Photos from the image-classification dataset "LabVirtualPlant" in the GitHub repository jsjnrxx2001/LabVirtualPlant. Its 7 classes are: batol gourd healthy, cashew healthy, corn healthy, lemon healthy, papaya healthy, tomato healthy, zucchini healthy.

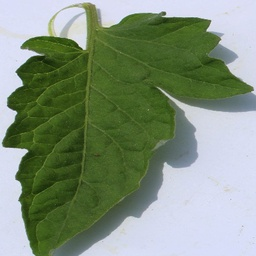
Label: tomato healthy

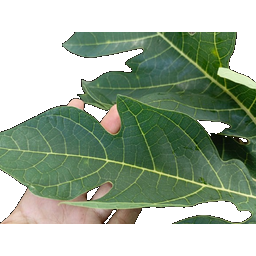
Label: papaya healthy

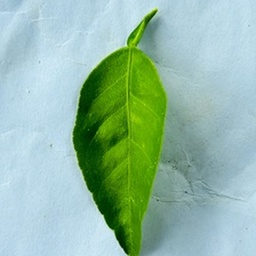
Label: lemon healthy

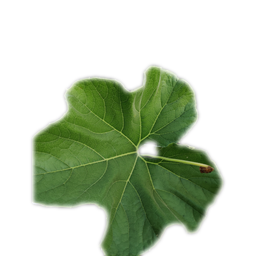
Label: batol gourd healthy

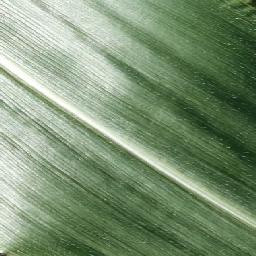
Label: corn healthy

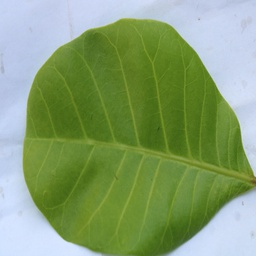
Label: cashew healthy
